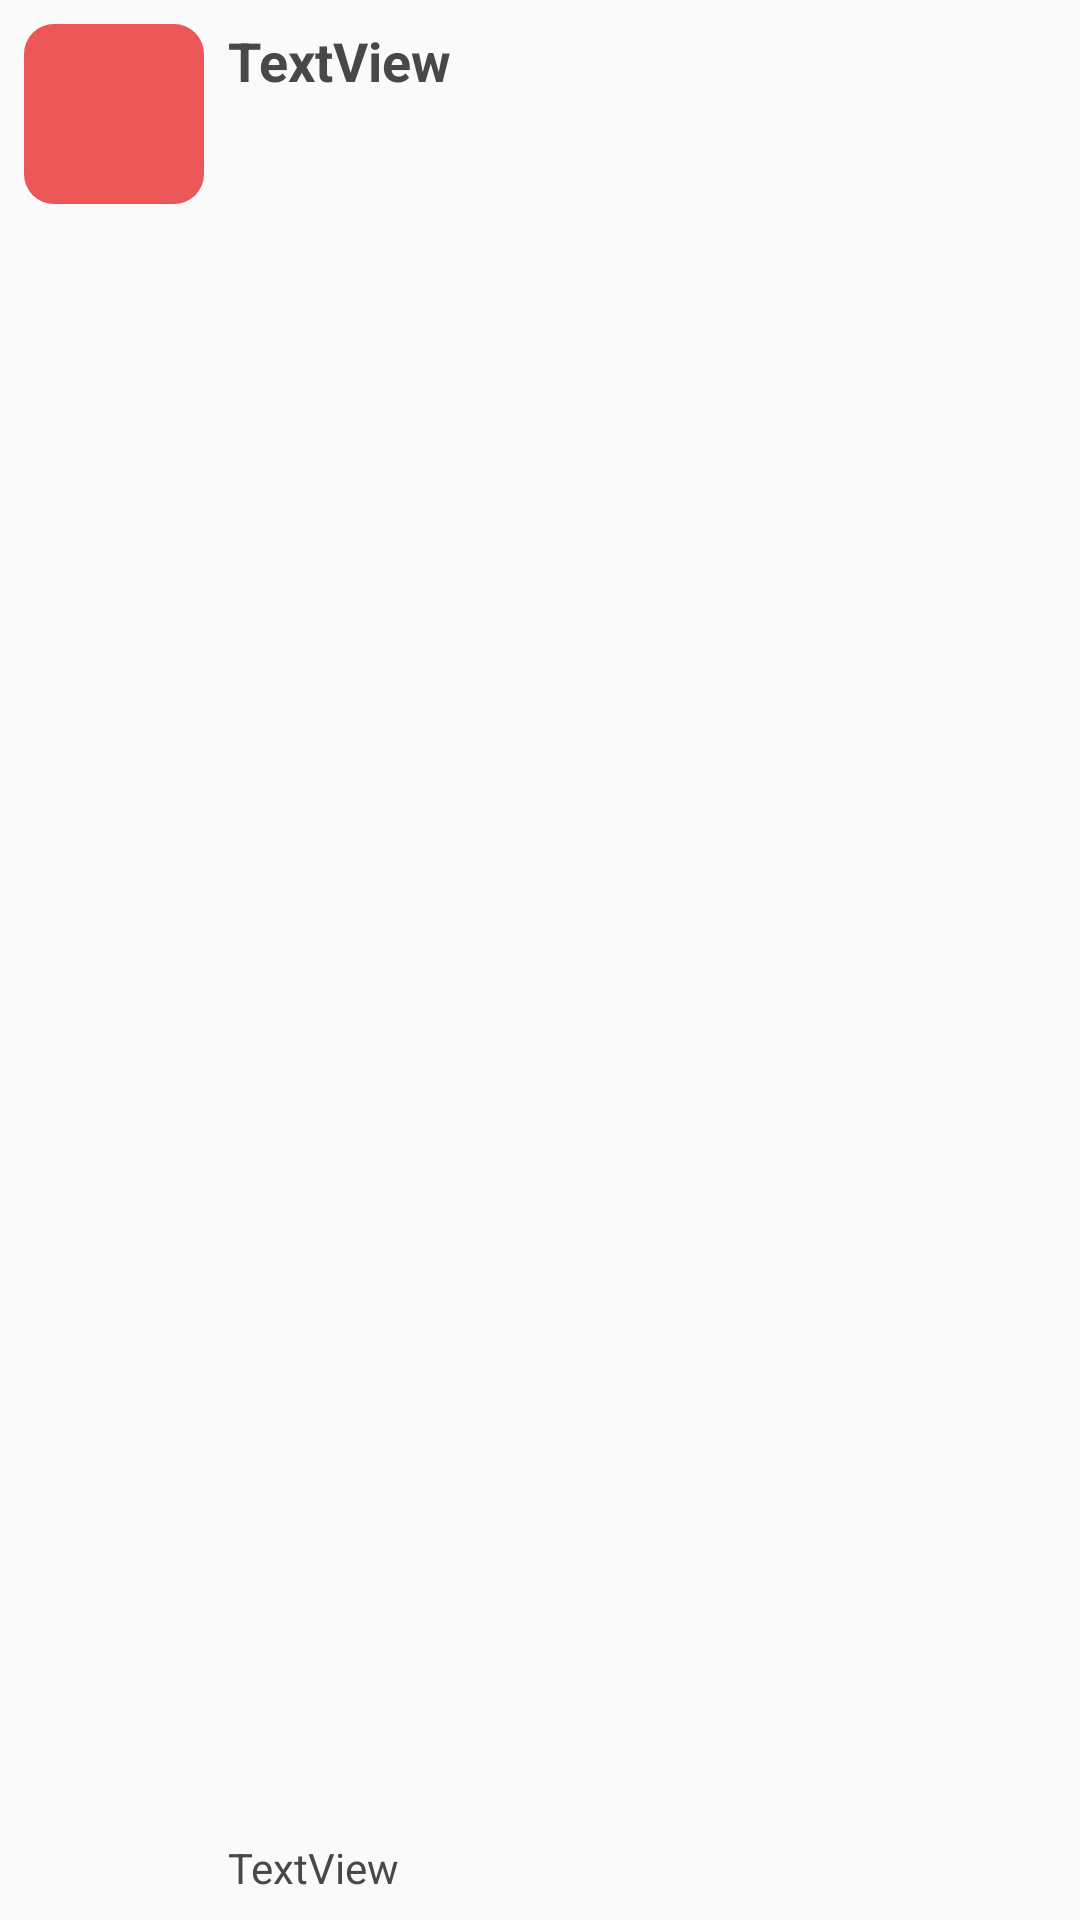

Reconstruct the res/layout file that produces this screen, plus the resources it refers to.
<!-- AndroidManifest.xml: application theme AppTheme -->
<!-- res/layout/user_element.xml -->
<?xml version="1.0" encoding="utf-8"?>
<android.support.constraint.ConstraintLayout
    xmlns:android="http://schemas.android.com/apk/res/android"
    xmlns:app="http://schemas.android.com/apk/res-auto"
    android:layout_width="match_parent"
    android:layout_height="wrap_content">

    <ImageView
        android:id="@+id/userAvatar"
        android:layout_width="@dimen/rowSize"
        android:layout_height="@dimen/rowSize"
        android:contentDescription="@string/userAvatar"
        android:layout_marginStart="@dimen/smallDp"
        android:layout_marginTop="@dimen/smallDp"
        app:layout_constraintStart_toStartOf="parent"
        app:layout_constraintTop_toTopOf="parent"
        app:srcCompat="@drawable/button_bck" />

    <TextView
        android:id="@+id/userSlackName"
        style="@style/bigText"
        android:layout_marginStart="@dimen/smallDp"
        android:layout_marginTop="@dimen/smallDp"
        android:text="@string/testString"
        app:layout_constraintStart_toEndOf="@+id/userAvatar"
        app:layout_constraintTop_toTopOf="parent" />

    <TextView
        android:id="@+id/languagesTxt"
        style="@style/smallText"
        android:layout_width="@dimen/wrapConstraint"
        android:layout_marginBottom="@dimen/smallDp"
        android:layout_marginEnd="@dimen/smallDp"
        android:layout_marginStart="@dimen/smallDp"
        android:text="@string/testString"
        app:layout_constraintBottom_toBottomOf="parent"
        app:layout_constraintEnd_toEndOf="parent"
        app:layout_constraintStart_toEndOf="@+id/userAvatar" />
</android.support.constraint.ConstraintLayout>
<!-- resources referenced by this layout -->
<resources>
  <dimen name="rowSize">60dp</dimen>
  <dimen name="smallDp">8dp</dimen>
  <dimen name="wrapConstraint">0dp</dimen>
  <!-- drawable button_bck (drawable) -->
  <?xml version="1.0" encoding="utf-8"?>
  <selector xmlns:android="http://schemas.android.com/apk/res/android">
  
      <item>
          <shape
              xmlns:android="http://schemas.android.com/apk/res/android">
              <solid android:color="@color/colorPrimaryDark"/>
  
              <corners
                  android:radius="10dp" />
  
          </shape>
      </item>
  
  </selector>
  <string name="testString">TextView</string>
  <string name="userAvatar">user avatar</string>
  <style name="bigText" parent="forText">
          <item name="android:textStyle">bold</item>
          <item name="android:textSize">@dimen/bigText</item>
      </style>
  <style name="smallText" parent="forText">
          <item name="android:textSize">@dimen/normalText</item>
      </style>
  <style name="AppTheme" parent="Theme.AppCompat.Light.NoActionBar">
          
          <item name="colorPrimary">@color/colorPrimary</item>
          <item name="colorPrimaryDark">@color/colorPrimaryDark</item>
          <item name="colorAccent">@color/colorAccent</item>
      </style>
  <color name="colorPrimaryDark">#EB5757</color>
  <style name="forText" parent="AppTheme">
          <item name="android:layout_width">wrap_content</item>
          <item name="android:layout_height">wrap_content</item>
          <item name="android:textColor">@color/greyTextColor</item>
      </style>
  <dimen name="bigText">18sp</dimen>
  <dimen name="normalText">14sp</dimen>
  <color name="colorPrimary">#ffffff</color>
  <color name="colorAccent">#000000</color>
  <color name="greyTextColor">#484848</color>
</resources>
